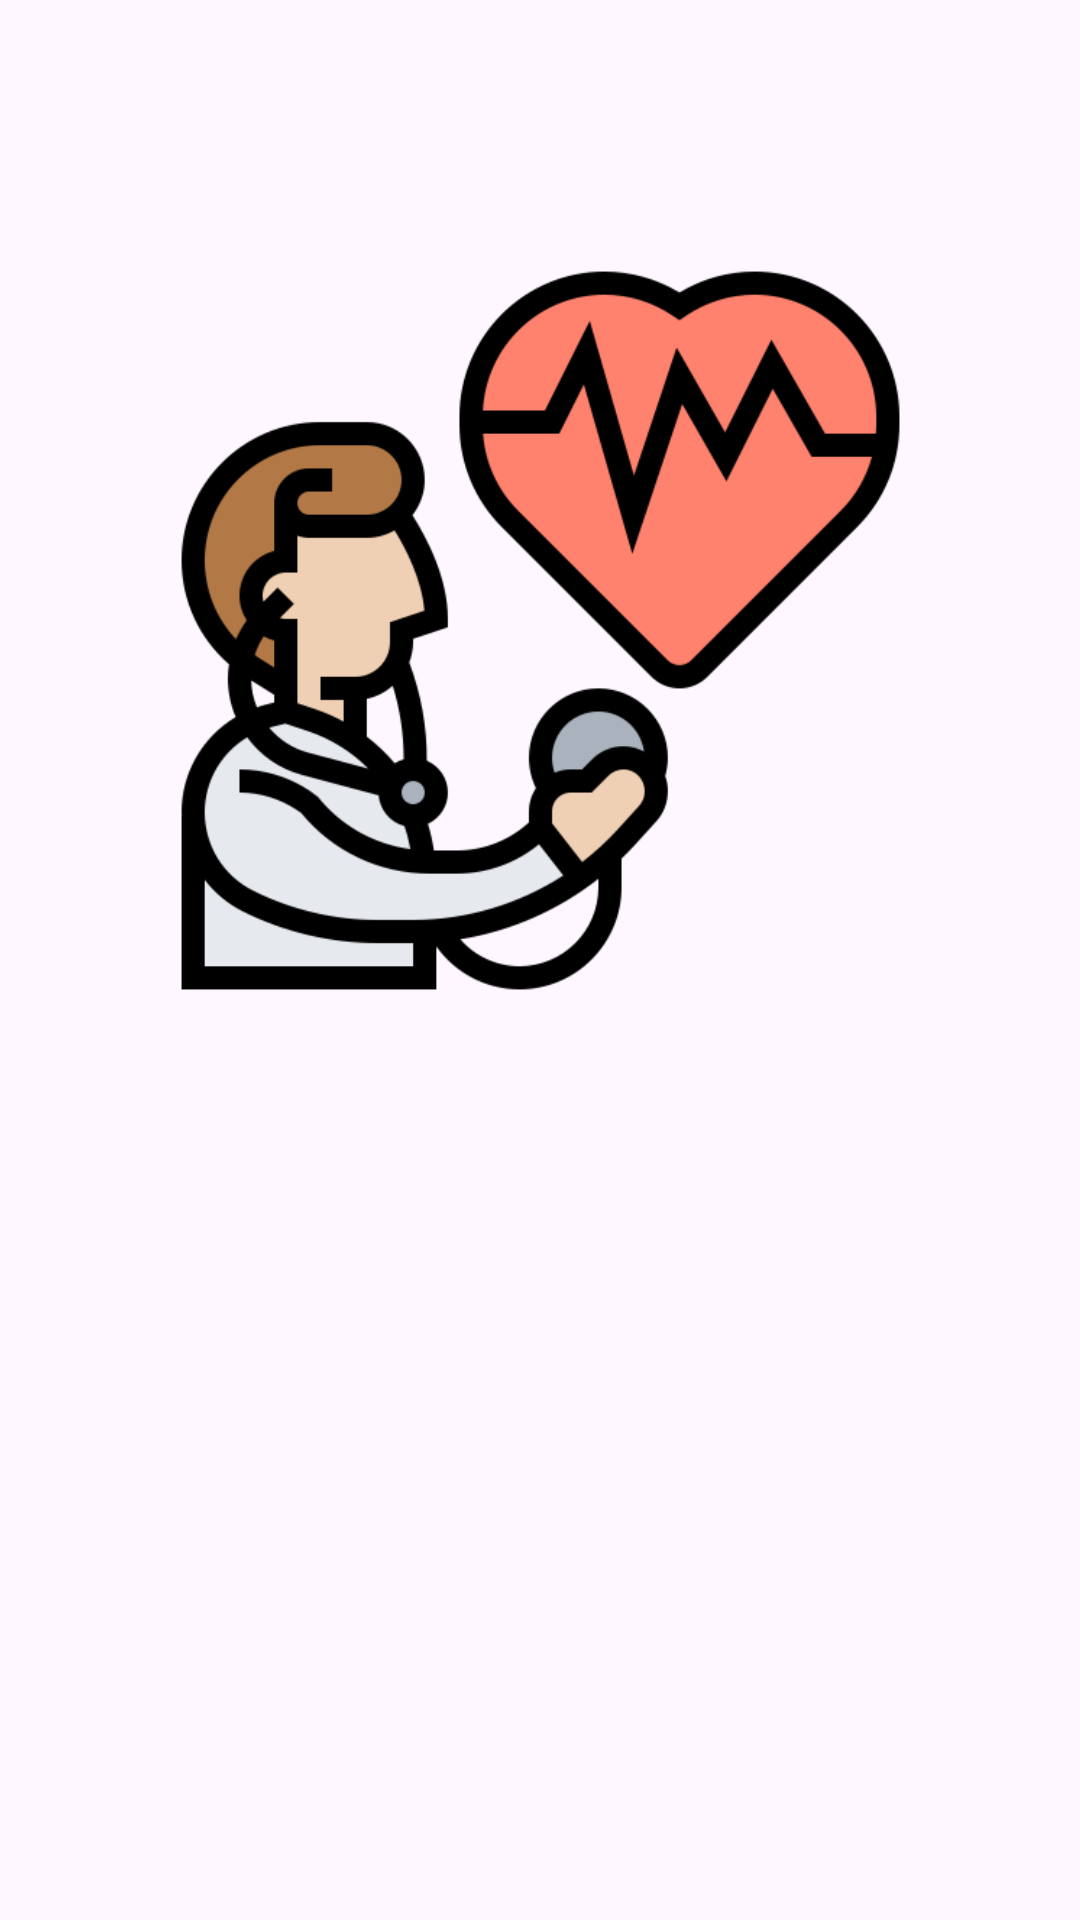

The Android layout XML behind this screen, and the referenced resources:
<!-- AndroidManifest.xml: application theme Theme.Heart_failure -->
<!-- res/layout/activity_masuk.xml -->
<?xml version="1.0" encoding="utf-8"?>
<androidx.constraintlayout.widget.ConstraintLayout xmlns:android="http://schemas.android.com/apk/res/android"
    xmlns:app="http://schemas.android.com/apk/res-auto"
    xmlns:tools="http://schemas.android.com/tools"
    android:id="@+id/main"
    android:layout_width="match_parent"
    android:layout_height="match_parent"
    tools:context=".ActivityMasuk">

    <ImageView
        android:id="@+id/logo"
        android:layout_width="247dp"
        android:layout_height="293dp"
        android:layout_marginStart="8dp"
        android:layout_marginTop="8dp"
        android:layout_marginEnd="8dp"
        android:layout_marginBottom="8dp"
        android:clipToOutline="true"
        android:contentDescription="nice"
        android:src="@drawable/jantung"
        app:layout_constraintBottom_toBottomOf="parent"
        app:layout_constraintEnd_toEndOf="parent"
        app:layout_constraintStart_toStartOf="parent"
        app:layout_constraintTop_toTopOf="parent"
        app:layout_constraintVertical_bias="0.168"
        tools:ignore="ImageContrastCheck" />

    <TextView
        android:id="@+id/textView"
        android:layout_width="266dp"
        android:layout_height="41dp"
        android:layout_marginStart="72dp"
        android:layout_marginTop="372dp"
        android:layout_marginEnd="73dp"
        android:layout_marginBottom="318dp"
        android:fontFamily="sans-serif-black"
        android:text="Aplikasi Prediksi Gagal Jantung"
        android:textAlignment="center"
        android:textSize="17sp"
        android:textStyle="bold"
        android:typeface="serif"
        app:layout_constraintBottom_toBottomOf="parent"
        app:layout_constraintEnd_toEndOf="parent"
        app:layout_constraintStart_toStartOf="parent"
        app:layout_constraintTop_toTopOf="parent" />

    <TextView
        android:id="@+id/Deskripsi"
        android:layout_width="323dp"
        android:layout_height="63dp"
        android:layout_marginStart="44dp"
        android:layout_marginTop="425dp"
        android:layout_marginEnd="44dp"
        android:layout_marginBottom="243dp"
        android:text="@string/Deskripsi"
        android:textAlignment="center"
        android:textSize="15sp"
        app:layout_constraintBottom_toBottomOf="parent"
        app:layout_constraintEnd_toEndOf="parent"
        app:layout_constraintStart_toStartOf="parent"
        app:layout_constraintTop_toTopOf="parent" />

    <Button
        android:id="@+id/buttonmasuk"
        android:layout_width="152dp"
        android:layout_height="48dp"
        android:layout_marginStart="129dp"
        android:layout_marginTop="528dp"
        android:layout_marginEnd="130dp"
        android:layout_marginBottom="155dp"
        android:backgroundTint="@color/blue"
        android:text="Masuk"
        app:cornerRadius="5dp"
        app:layout_constraintBottom_toBottomOf="parent"
        app:layout_constraintEnd_toEndOf="parent"
        app:layout_constraintStart_toStartOf="parent"
        app:layout_constraintTop_toTopOf="parent" />
</androidx.constraintlayout.widget.ConstraintLayout>
<!-- resources referenced by this layout -->
<resources>
  <color name="blue">#83B4FF</color>
  <!-- drawable jantung: png bitmap (drawable, 37373 bytes) -->
  <string name="Deskripsi">Aplikasi Prediksi Gagal Jantung untuk memprediksi ciri-ciri
          apa saja bisa mendeteksi gagal jantung</string>
  <style name="Theme.Heart_failure" parent="Base.Theme.Heart_failure" />
  <style name="Base.Theme.Heart_failure" parent="Theme.Material3.DayNight.NoActionBar">
          
          --&gt;<item name="colorPrimary">@color/blue</item>
          <item name="colorPrimaryVariant">@color/blue</item>
          <item name="colorOnPrimary">@color/white</item>
          
          <item name="colorSecondary">@color/teal_200</item>
          <item name="colorSecondaryVariant">@color/teal_700</item>
          <item name="colorOnSecondary">@color/black</item>
          
          
      </style>
  <color name="white">#FFFFFFFF</color>
  <color name="teal_200">#FF03DAC5</color>
  <color name="teal_700">#FF018786</color>
  <color name="black">#FF000000</color>
</resources>
